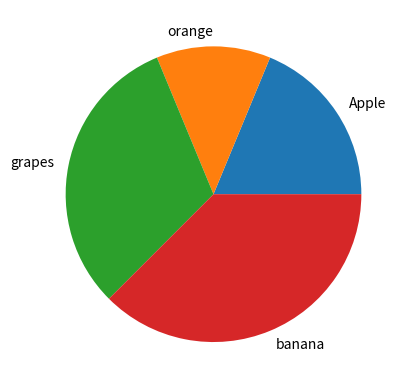

This figure's Python source:
import matplotlib.pyplot as plt
import numpy as np

x=np.array([3,2,5,6])
mylabels=(["Apple","orange","grapes","banana"])
plt.pie(x,labels=mylabels) #labels should be declared as an array earlier
plt.show()